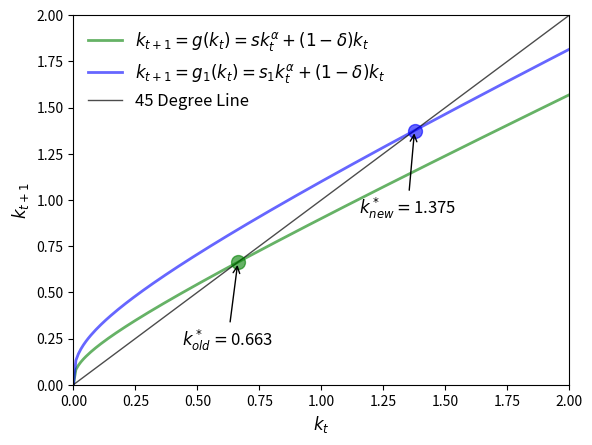
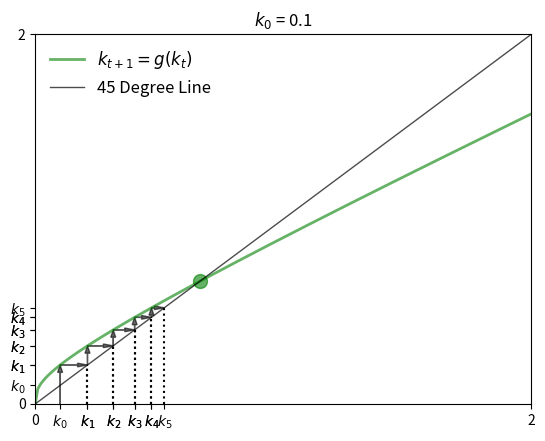
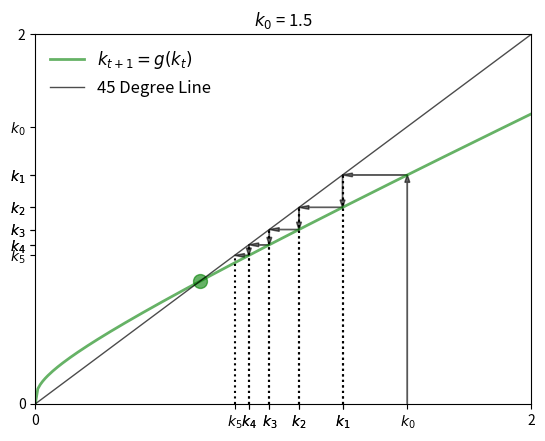
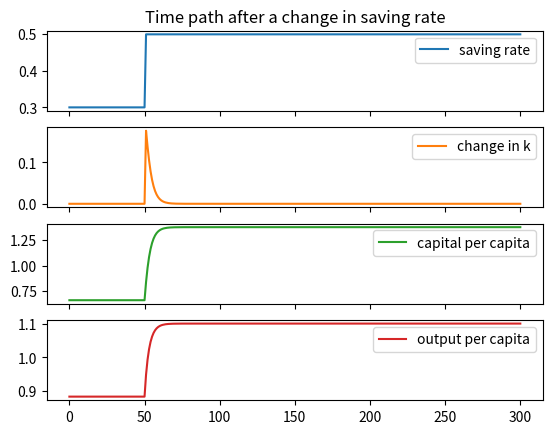

Write Python code to recreate these figures, in order.
import matplotlib.pyplot as plt
import numpy as np
import pandas as pd

# define parameter values
delta = 0.05
alpha = 0.5

# find steady states first
def steady_state(s):
    k_star = (s / delta)**(1/(1 - alpha))
    return k_star

# initiate our target saving rates
s_list = [0.1, 0.5, 0.9]

# a blank list to store data
k_star_list = []

for s in s_list:
    k_star = steady_state(s)
    y_star = k_star**alpha
    print(rf"When saving rate is {s}, k* is {k_star} and y* is {y_star}")

s = 0.3
s1 = 0.5
alpha = 0.3
delta = 0.4

kmin, kmax = 0, 2
kgrid = np.linspace(kmin, kmax, 200)

def lom(s=s, k=kgrid):
    return s * k**alpha + (1 - delta) * k

# create dataframe
lom_values = lom()
lom_values_2 = lom(s=s1)

dic = {'x': kgrid, 'lom_values': lom_values,
       'lom_values_2': lom_values_2, 'diagonal': kgrid}
df = pd.DataFrame(dic)

k_star = steady_state(s)
k_star_2 = steady_state(s1)

lb = r'$k_{t+1} = g(k_t) = sk_t^{\alpha} + (1 - \delta)k_t$'
lb_2 = r'$k_{t+1} = g_1(k_t) = s_1k_t^{\alpha} + (1 - \delta)k_t$'

# initiate plot object
fig, ax = plt.subplots()

# plot lines and mark steadt state
ax.plot('x', 'lom_values', 'g-', data=df, lw=2, alpha=0.6, label=lb)
ax.plot('x', 'lom_values_2', 'b-', data=df, lw=2, alpha=0.6, label=lb_2)
ax.plot('x', 'diagonal', 'k-', data=df, lw=1,
        alpha=0.7, label='45 Degree Line')
ax.plot(k_star, k_star, 'go', ms=10, alpha=0.6)
ax.plot(k_star_2, k_star_2, 'bo', ms=10, alpha=0.6)

# annotate the chart
annotation_args = dict(xytext=(-40, -60),
                       textcoords='offset points',
                       fontsize=12,
                       arrowprops=dict(arrowstyle="->"))

ax.annotate(rf"{r'$k^*_{old}=$'}{round(k_star,3)}",
            xy=(k_star, k_star), **annotation_args)

ax.annotate(rf"{r'$k^*_{new}=$'}{round(k_star_2,3)}",
            xy=(k_star_2, k_star_2), **annotation_args)

ax.set_xlim(kmin, kmax)
ax.set_ylim(kmin, kmax)
ax.legend(loc='upper left', frameon=False, fontsize=12)

ax.set_xlabel('$k_t$', fontsize=12)
ax.set_ylabel('$k_{t+1}$', fontsize=12)

plt.show()


def plot_trajectory(k0, num_arrows=5):
    
    fig, ax = plt.subplots()
    ax.set_xlim(kmin, kmax)
    ax.set_ylim(kmin, kmax)

    lom_values = lom()
    
    # formatting for arrows
    hw = (kmax - kmin) * 0.01
    hl = 2 * hw
    arrow_args = dict(fc="k", ec="k", head_width=hw,
                    length_includes_head=True, lw=1, alpha=0.6, head_length=hl)
    lb = r'$k_{t+1} = g(k_t)$'

    k_star = steady_state(s)
    ax.plot(k_star, k_star, 'go', ms=10, alpha=0.6)

    # plotting out LOM 
    ax.plot(kgrid, lom_values, 'g-', lw=2, alpha=0.6, label=lb)
    ax.plot(kgrid, kgrid, 'k-', lw=1, alpha=0.7, label='45 Degree Line')
    
    k = k0
    xticks = [kmin]
    xtick_labels = [kmin]

    for i in range(num_arrows): 
        if i == 0:
            ax.arrow(k, 0.0, 0.0, lom(k=k), **arrow_args) # x, y, dx, dy 
        else:
            ax.arrow(k, k, 0.0,lom(k=k) - k, **arrow_args)
            ax.plot((k, k), (0, k), 'k', ls='dotted')
        
        ax.arrow(k, lom(k=k), lom(k=k) - k, 0, **arrow_args)

        xticks.append(k)
        xtick_labels.append(r'${}_{}$'.format("k", str(i)))
        
        k = lom(k=k)
        xticks.append(k)
        xtick_labels.append(r'${}_{}$'.format("k", str(i+1)))
        ax.plot((k, k), (0, k), 'k', ls='dotted')

    xticks.append(kmax)
    xtick_labels.append(kmax)
    ax.set_xticks(xticks)
    ax.set_yticks(xticks)
    ax.set_xticklabels(xtick_labels)
    ax.set_yticklabels(xtick_labels)
    ax.legend(loc='upper left', frameon=False, fontsize=12)
    plt.title(rf"{r'$k_0$ = '}{round(k0,3)}")
    plt.show()

plot_trajectory(0.1)

plot_trajectory(1.5)

def solow_model(k0, s_old, s_new, threshold=50, T=300):
    
    k = k0
    y = k0**alpha
    k_dot =  lom(s=s_old, k=k) - k

    s_list = [s_old]
    k_list = [k]
    y_list = [y]
    k_dot_list = [k_dot]
    
    for i in range(T):
        
        if i < threshold:
           
           s = s_old
        
        else:
            s = s_new
            
        k_dot = lom(s=s, k=k) - k
        k = k + k_dot
        y = k**alpha

        s_list.append(s)
        k_list.append(k)
        y_list.append(y)
        k_dot_list.append(k_dot)
        
    dic = {'saving rate':s_list, 'change in k':k_dot_list, 'capital per capita':k_list, 'output per capita':y_list}
    df = pd.DataFrame(dic)
    
    return df       

k_star_old = steady_state(s)
df = solow_model(k0=k_star_old, s_old=s, s_new=s1)
df.plot(subplots=True, title=['Time path after a change in saving rate', '', '', ''])
#plt.savefig("plot.png")